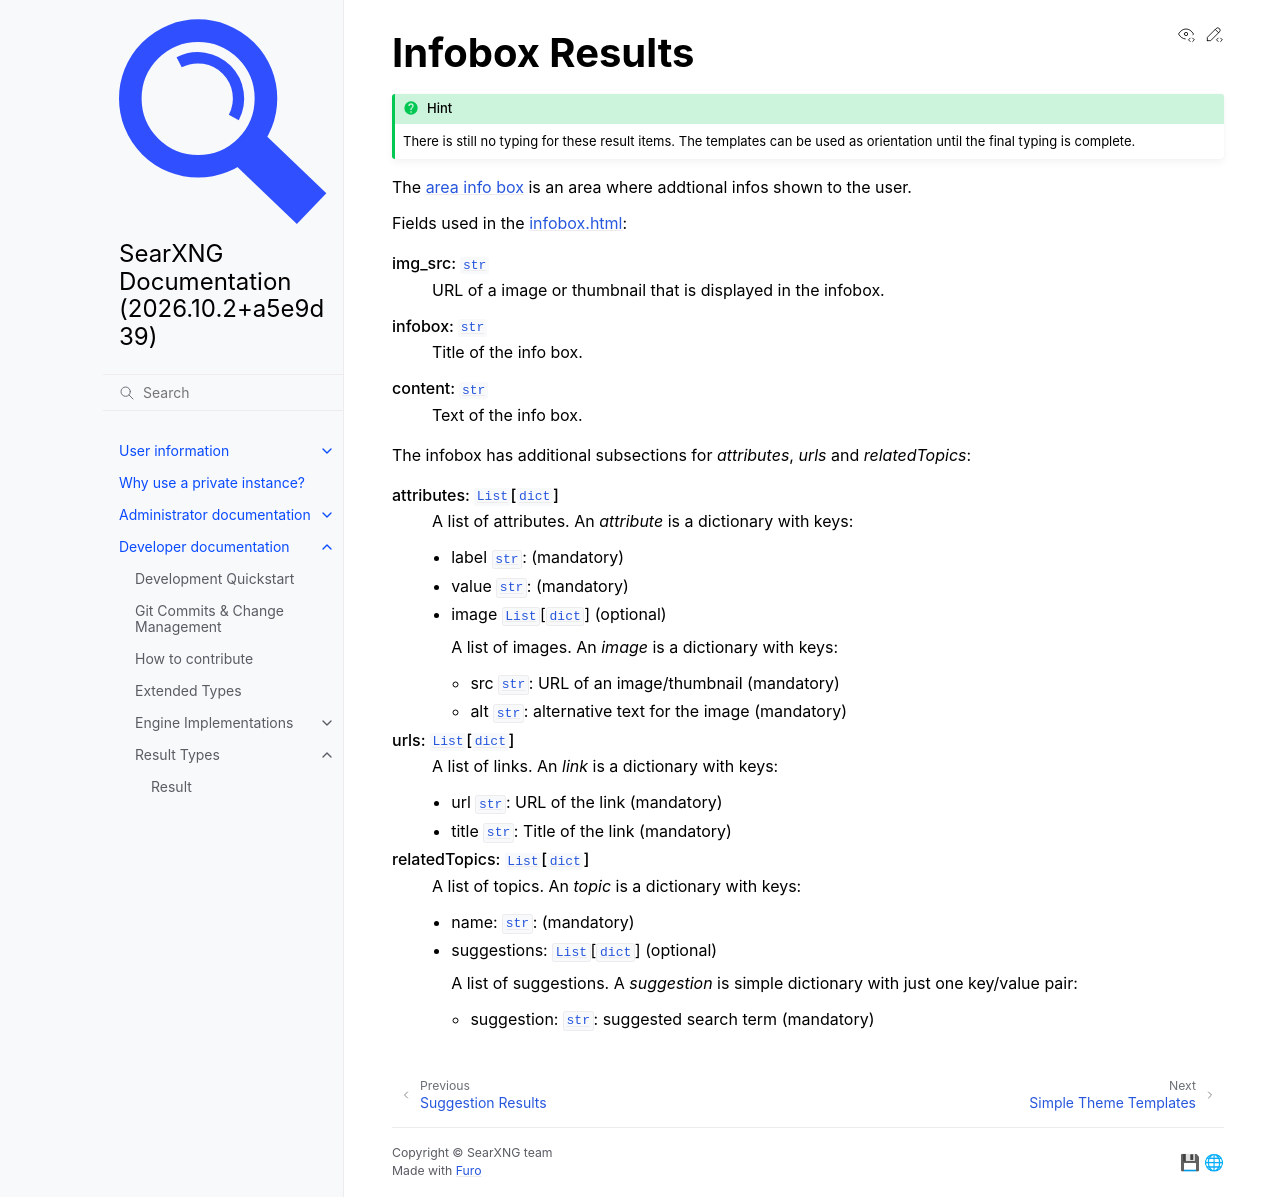

repository: Quad4-Software/void-search · page: dev/result_types/infobox.html · generator: sphinx

.. _result_types.infobox:

===============
Infobox Results
===============

.. hint::

   There is still no typing for these result items. The templates can be used as
   orientation until the final typing is complete.

The :ref:`area info box` is an area where addtional infos shown to the user.

Fields used in the :origin:`infobox.html
<searx/templates/simple/elements/infobox.html>`:

img_src: :py:class:`str`
  URL of a image or thumbnail that is displayed in the infobox.

infobox: :py:class:`str`
  Title of the info box.

content: :py:class:`str`
  Text of the info box.

The infobox has additional subsections for *attributes*, *urls* and
*relatedTopics*:

attributes: :py:class:`List <list>`\ [\ :py:class:`dict`\ ]
  A list of attributes.  An *attribute* is a dictionary with keys:

  - label :py:class:`str`: (mandatory)

  - value :py:class:`str`: (mandatory)

  - image :py:class:`List <list>`\ [\ :py:class:`dict`\ ] (optional)

    A list of images.  An *image* is a dictionary with keys:

    - src :py:class:`str`: URL of an image/thumbnail (mandatory)
    - alt :py:class:`str`: alternative text for the image (mandatory)

urls: :py:class:`List <list>`\ [\ :py:class:`dict`\ ]
  A list of links.  An *link* is a dictionary with keys:

  - url :py:class:`str`: URL of the link (mandatory)
  - title :py:class:`str`: Title of the link (mandatory)

relatedTopics: :py:class:`List <list>`\ [\ :py:class:`dict`\ ]
  A list of topics.  An *topic* is a dictionary with keys:

  - name: :py:class:`str`: (mandatory)

  - suggestions: :py:class:`List <list>`\ [\ :py:class:`dict`\ ] (optional)

    A list of suggestions.  A *suggestion* is simple dictionary with just one
    key/value pair:

    - suggestion: :py:class:`str`: suggested search term (mandatory)
